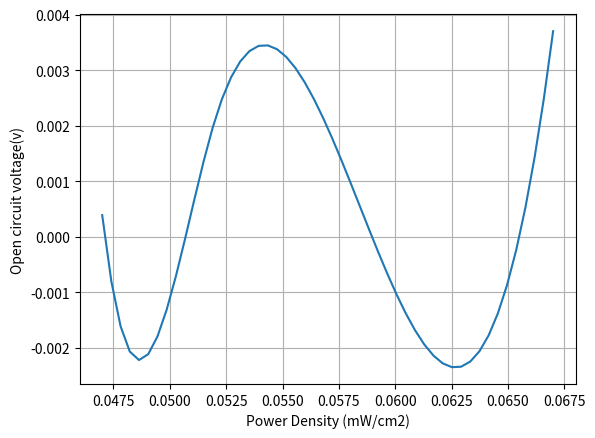

Here is the Python script that generated this plot: (Note: this script raises an exception after producing the figure.)
import numpy as np
import matplotlib.pyplot as plt
from scipy.interpolate import make_interp_spline, interp1d

# Graph of cell voltage(y-axis) against power density(x-axis) at 500 C

ocv = np.array([0.0021, 0.0033, 0.0037, 0.00039, 0.00052])
power_density = np.array([0.047, 0.051, 0.067, 0.052, 0.055])

# smoothen curve
spline = make_interp_spline(sorted(power_density), sorted(ocv))
spline_power_density = np.linspace(min(power_density), max(power_density))
spline_ocv = spline(spline_power_density)

# plot
fig = plt.figure()
ax = fig.add_subplot(1, 1, 1)
ax.plot(spline_power_density, spline_ocv, '-')

plt.ylabel("Open circuit voltage(v)")
plt.xlabel("Power Density (mW/cm2)")

ax.grid()
plt.show()

fig.savefig("../images/voltage_power_density.png")